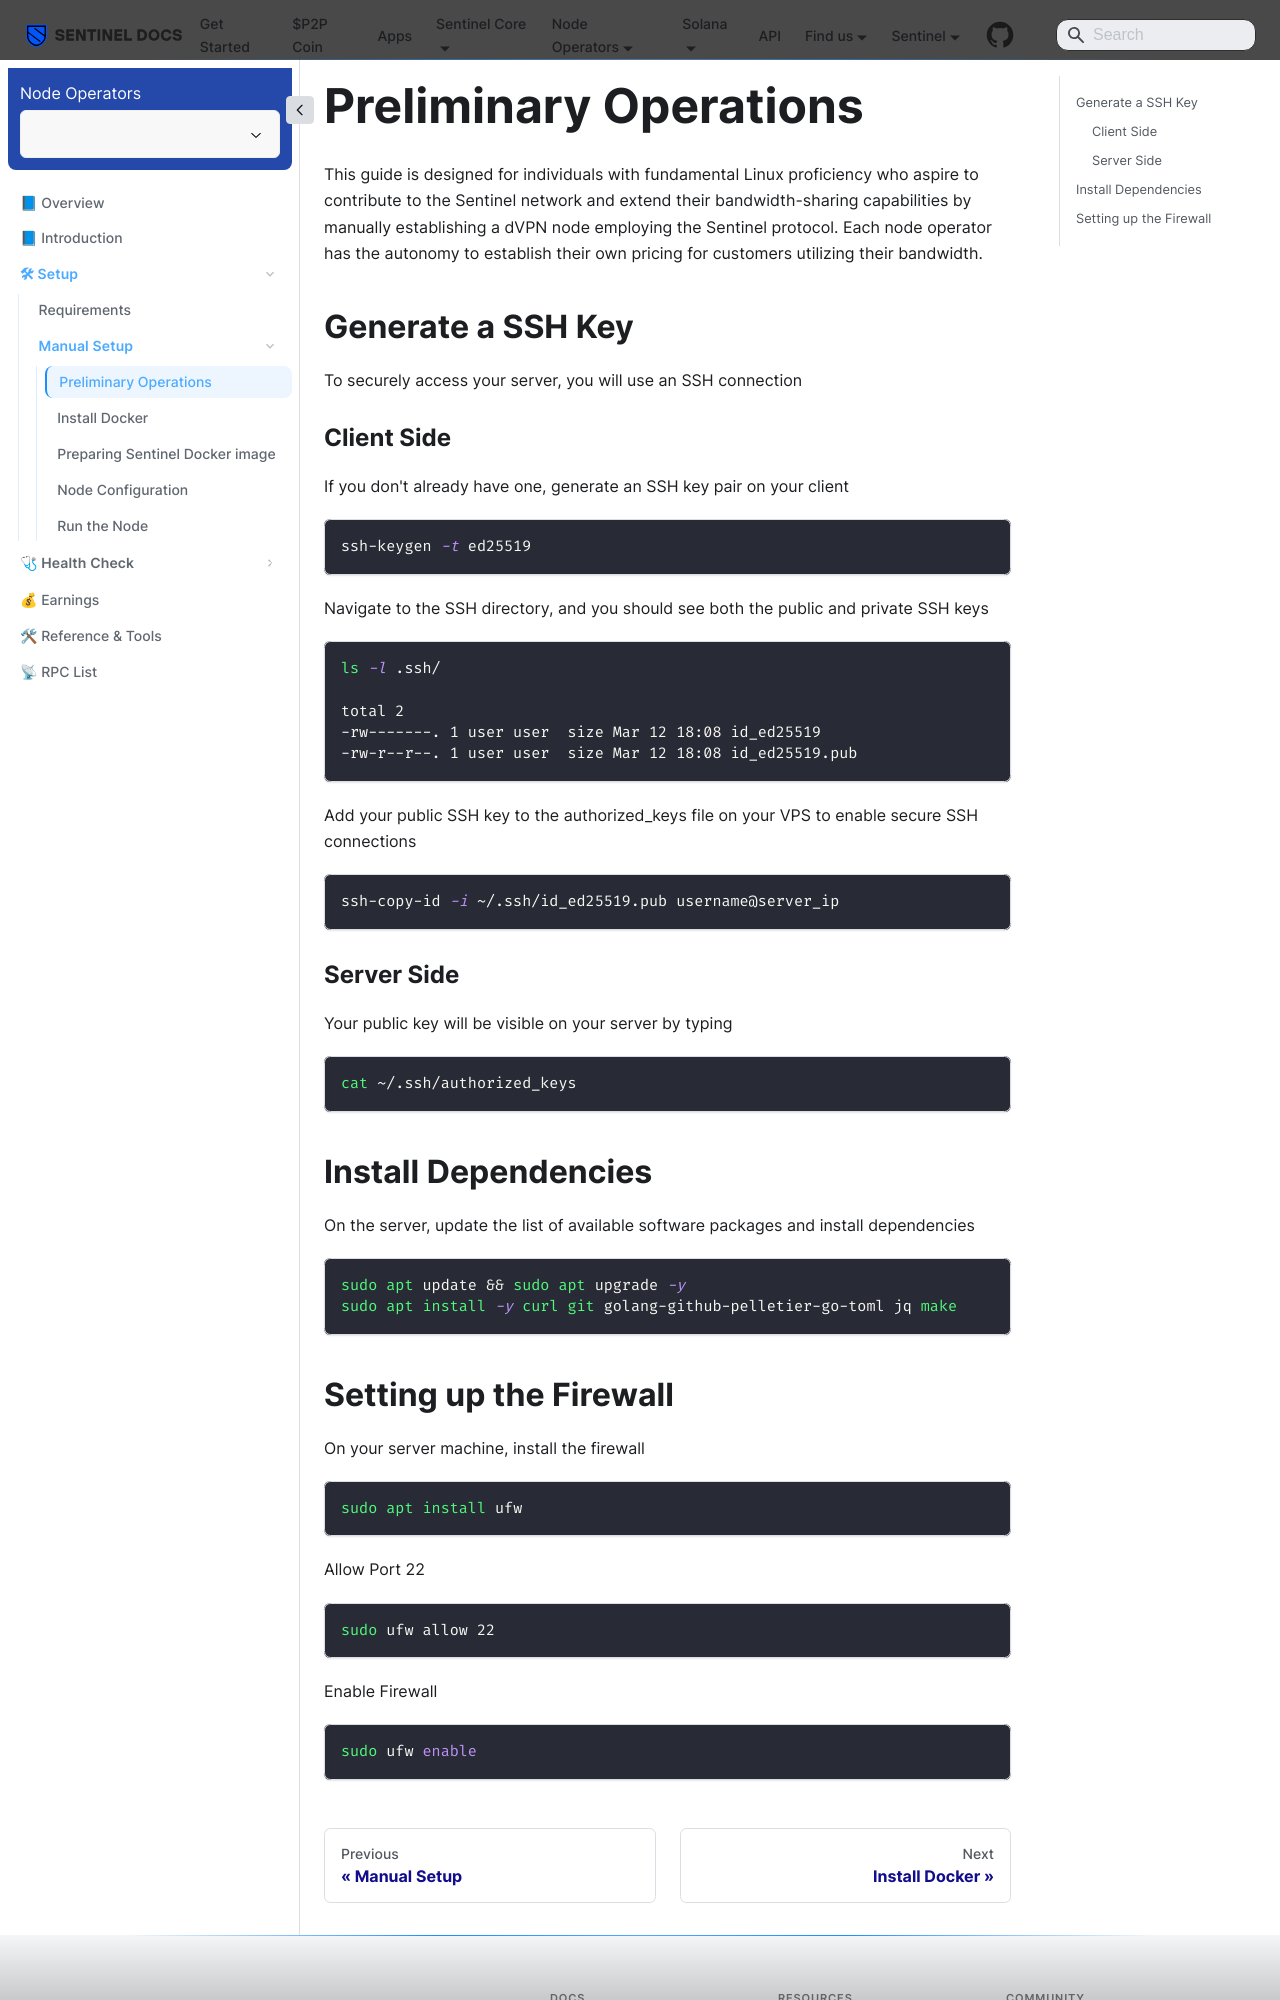

repository: sentinel-official/docs · page: dvpn-nodes/setup/manual/preliminary.html · generator: docusaurus

---
title: Preliminary Operations
description: If you run a residential node, skip this section
sidebar_position: 1
---

# Preliminary Operations

This guide is designed for individuals with fundamental Linux proficiency who aspire to contribute to the Sentinel network and extend their bandwidth-sharing capabilities by manually establishing a dVPN node employing the Sentinel protocol. Each node operator has the autonomy to establish their own pricing for customers utilizing their bandwidth.

## Generate a SSH Key

To securely access your server, you will use an SSH connection

### Client Side

If you don't already have one, generate an SSH key pair on your client

```bash
ssh-keygen -t ed25519
```

Navigate to the SSH directory, and you should see both the public and private SSH keys

```bash
ls -l .ssh/

total 2
-rw-------. 1 user user  size Mar 12 18:08 id_ed25519
-rw-r--r--. 1 user user  size Mar 12 18:08 id_ed25519.pub
```

Add your public SSH key to the authorized_keys file on your VPS to enable secure SSH connections

```bash
ssh-copy-id -i ~/.ssh/id_ed25519.pub username@server_ip
```

### Server Side

Your public key will be visible on your server by typing

```bash
cat ~/.ssh/authorized_keys
```

## Install Dependencies

On the server, update the list of available software packages and install dependencies

```bash
sudo apt update && sudo apt upgrade -y
sudo apt install -y curl git golang-github-pelletier-go-toml jq make
```
